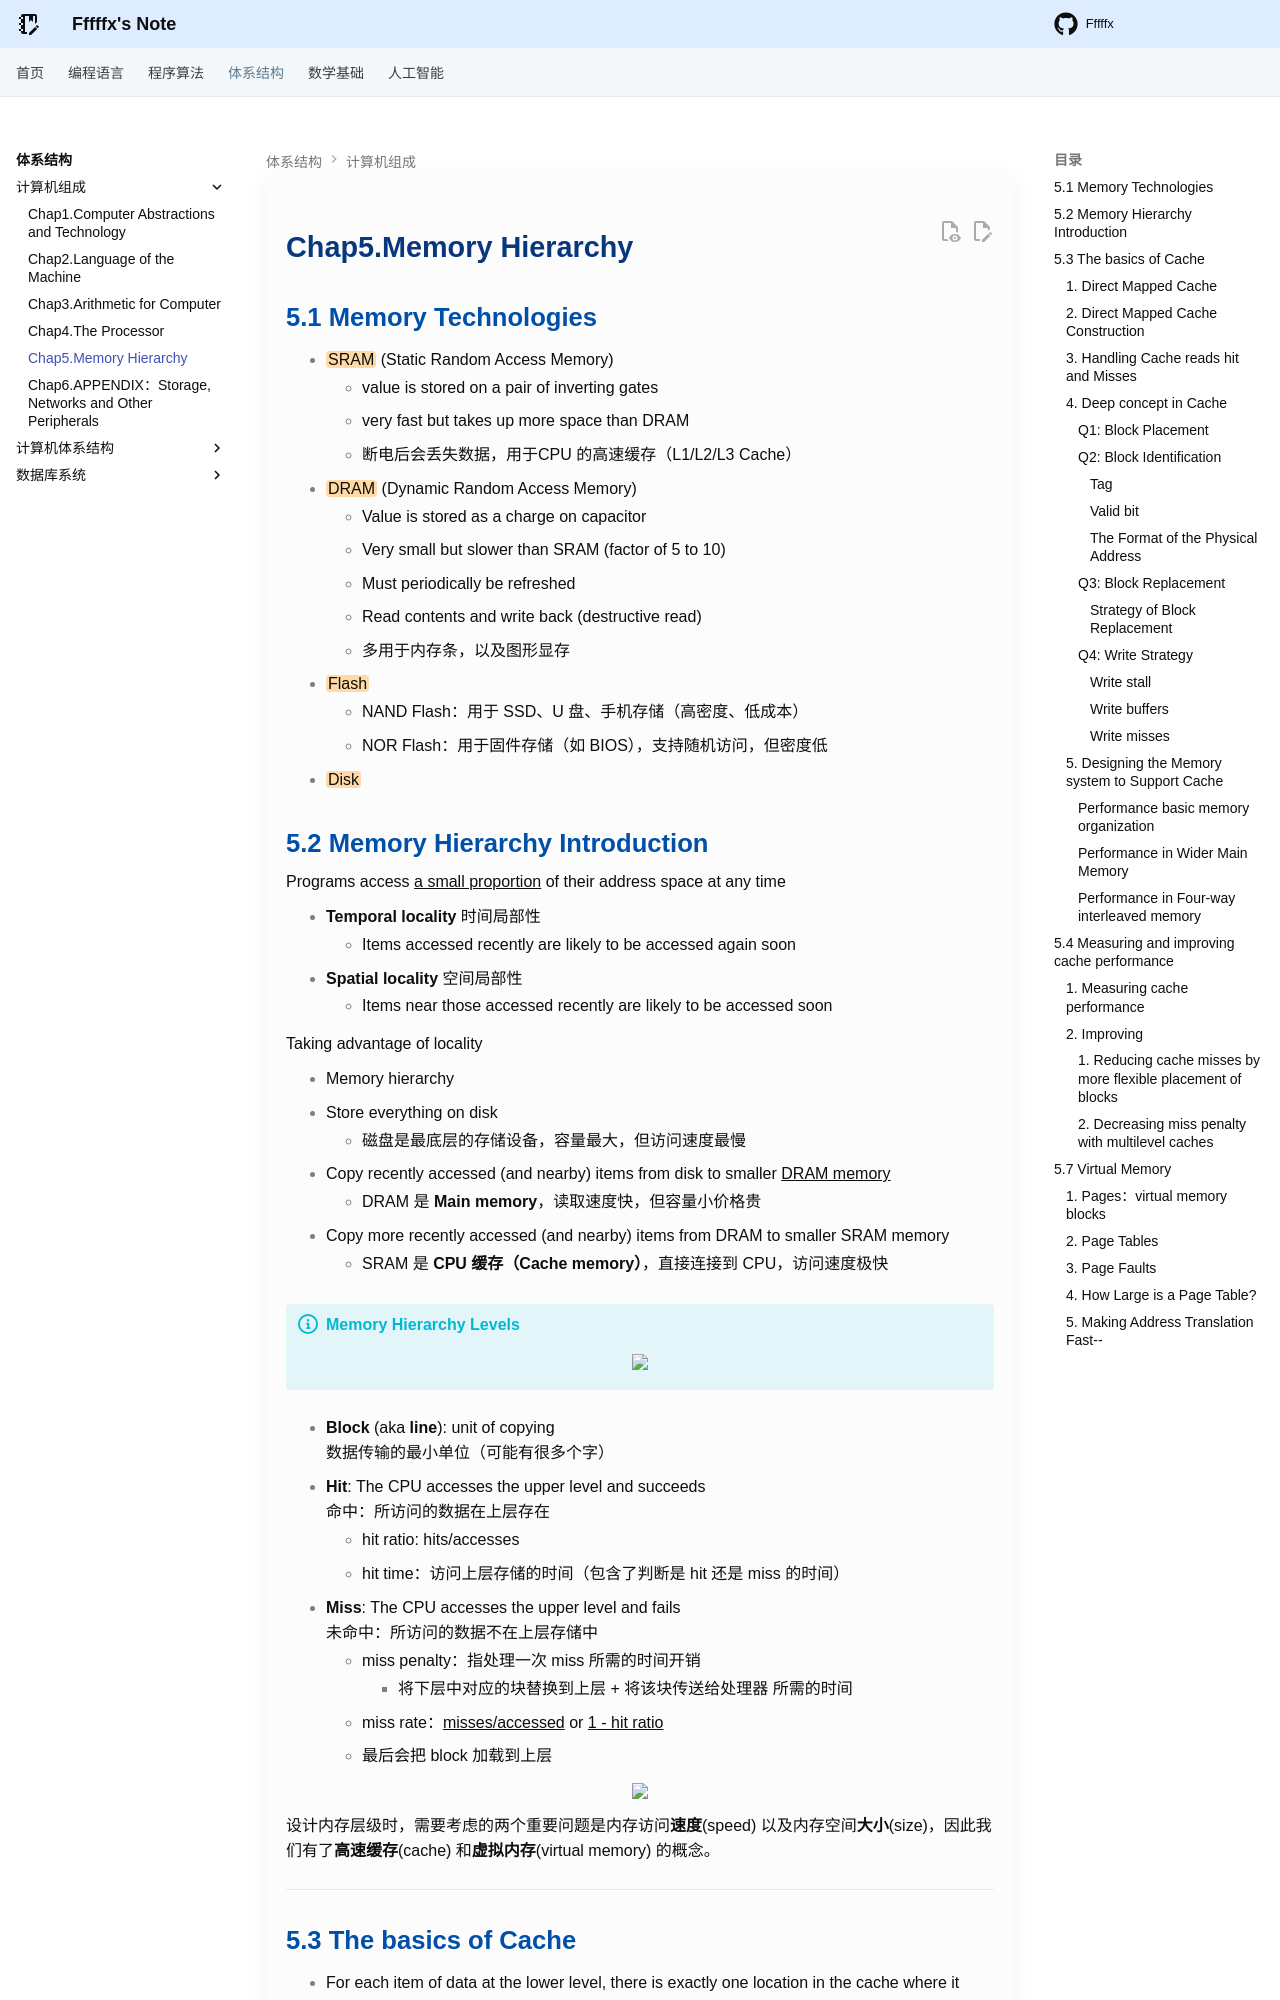

repository: Fffffx0618/PsyBlog · page: System/CO/Chapter5.html · generator: mkdocs

# Chap5.Memory Hierarchy

## 5.1 Memory Technologies

- ==SRAM== (Static Random Access Memory)
    - value is stored on a pair of inverting gates
    - very fast but takes up more space than DRAM
    - 断电后会丢失数据，用于CPU 的高速缓存（L1/L2/L3 Cache）
- ==DRAM== (Dynamic Random Access Memory) 
    - Value is stored as a charge on capacitor 
    - Very small but slower than SRAM (factor of 5 to 10) 
    - Must periodically be refreshed 
    - Read contents and write back (destructive read)
    - 多用于内存条，以及图形显存
- ==Flash==
    - NAND Flash：用于 SSD、U 盘、手机存储（高密度、低成本）
    - NOR Flash：用于固件存储（如 BIOS），支持随机访问，但密度低
- ==Disk==

## 5.2 Memory Hierarchy Introduction

Programs access <u>a small proportion</u> of their address space at any time 

- **Temporal locality** 时间局部性 
    - Items accessed recently are likely to be accessed again soon 
- **Spatial locality** 空间局部性 
    - Items near those accessed recently are likely to be accessed soon

Taking advantage of locality

- Memory hierarchy 
- Store everything on disk 
    - 磁盘是最底层的存储设备，容量最大，但访问速度最慢
- Copy recently accessed (and nearby) items from disk to smaller <u>DRAM memory</u> 
    - DRAM 是 **Main memory**，读取速度快，但容量小价格贵
- Copy more recently accessed (and nearby) items from DRAM to smaller SRAM memory 
    - SRAM 是 **CPU 缓存（Cache memory）**，直接连接到 CPU，访问速度极快

!!! info "Memory Hierarchy Levels"

    <div style="text-align: center"><img src="images/image-114.png" width="75%"></div>

- **Block** (aka **line**): unit of copying  
    数据传输的最小单位（可能有很多个字）
- **Hit**: The CPU accesses the upper level and succeeds
    命中：所访问的数据在上层存在
    - hit ratio: hits/accesses
    - hit time：访问上层存储的时间（包含了判断是 hit 还是 miss 的时间）
- **Miss**: The CPU accesses the upper level and fails
    未命中：所访问的数据不在上层存储中
    - miss penalty：指处理一次 miss 所需的时间开销
        - 将下层中对应的块替换到上层 + 将该块传送给处理器 所需的时间
    - miss rate：<u>misses/accessed</u> or <u>1 - hit ratio</u>
    - 最后会把 block 加载到上层

<div style="text-align: center"><img src="images/image-115.png" width="80%"></div>设计内存层级时，需要考虑的两个重要问题是内存访问**速度**(speed) 以及内存空间**大小**(size)，因此我们有了**高速缓存**(cache) 和**虚拟内存**(virtual memory) 的概念。

---

## 5.3 The basics of Cache

- For each item of data at the lower level, there is exactly one location in the cache where it might be.
    - lots of items at the lower level **share locations** in the upper level
